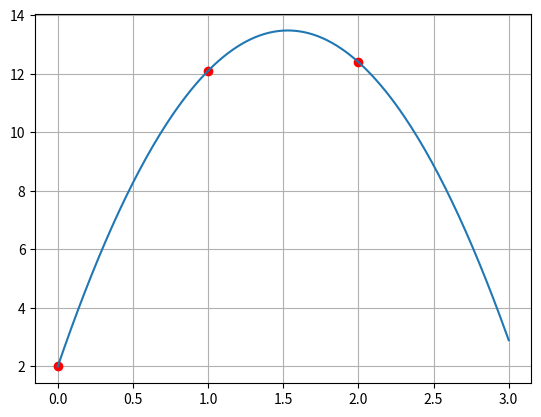

The matplotlib source for this figure:
import os
import numpy as np
import matplotlib.pyplot as plt

os.makedirs("figuras", exist_ok=True)

t = np.array([0.0, 1.0, 2.0])
h = np.array([2.0, 12.1, 12.4])
A = np.vander(t, increasing=True)  # observa que matriz es A
print(A)
a = np.linalg.solve(A, h)
print(a)  # coeficientes a0, a1, a2

tt = np.linspace(0, 3, 200)
plt.plot(t, h, 'ro', tt, a[0] + a[1]*tt + a[2]*tt**2)
plt.grid()
plt.savefig("figuras/parte2_proyectil.png")
plt.show()
